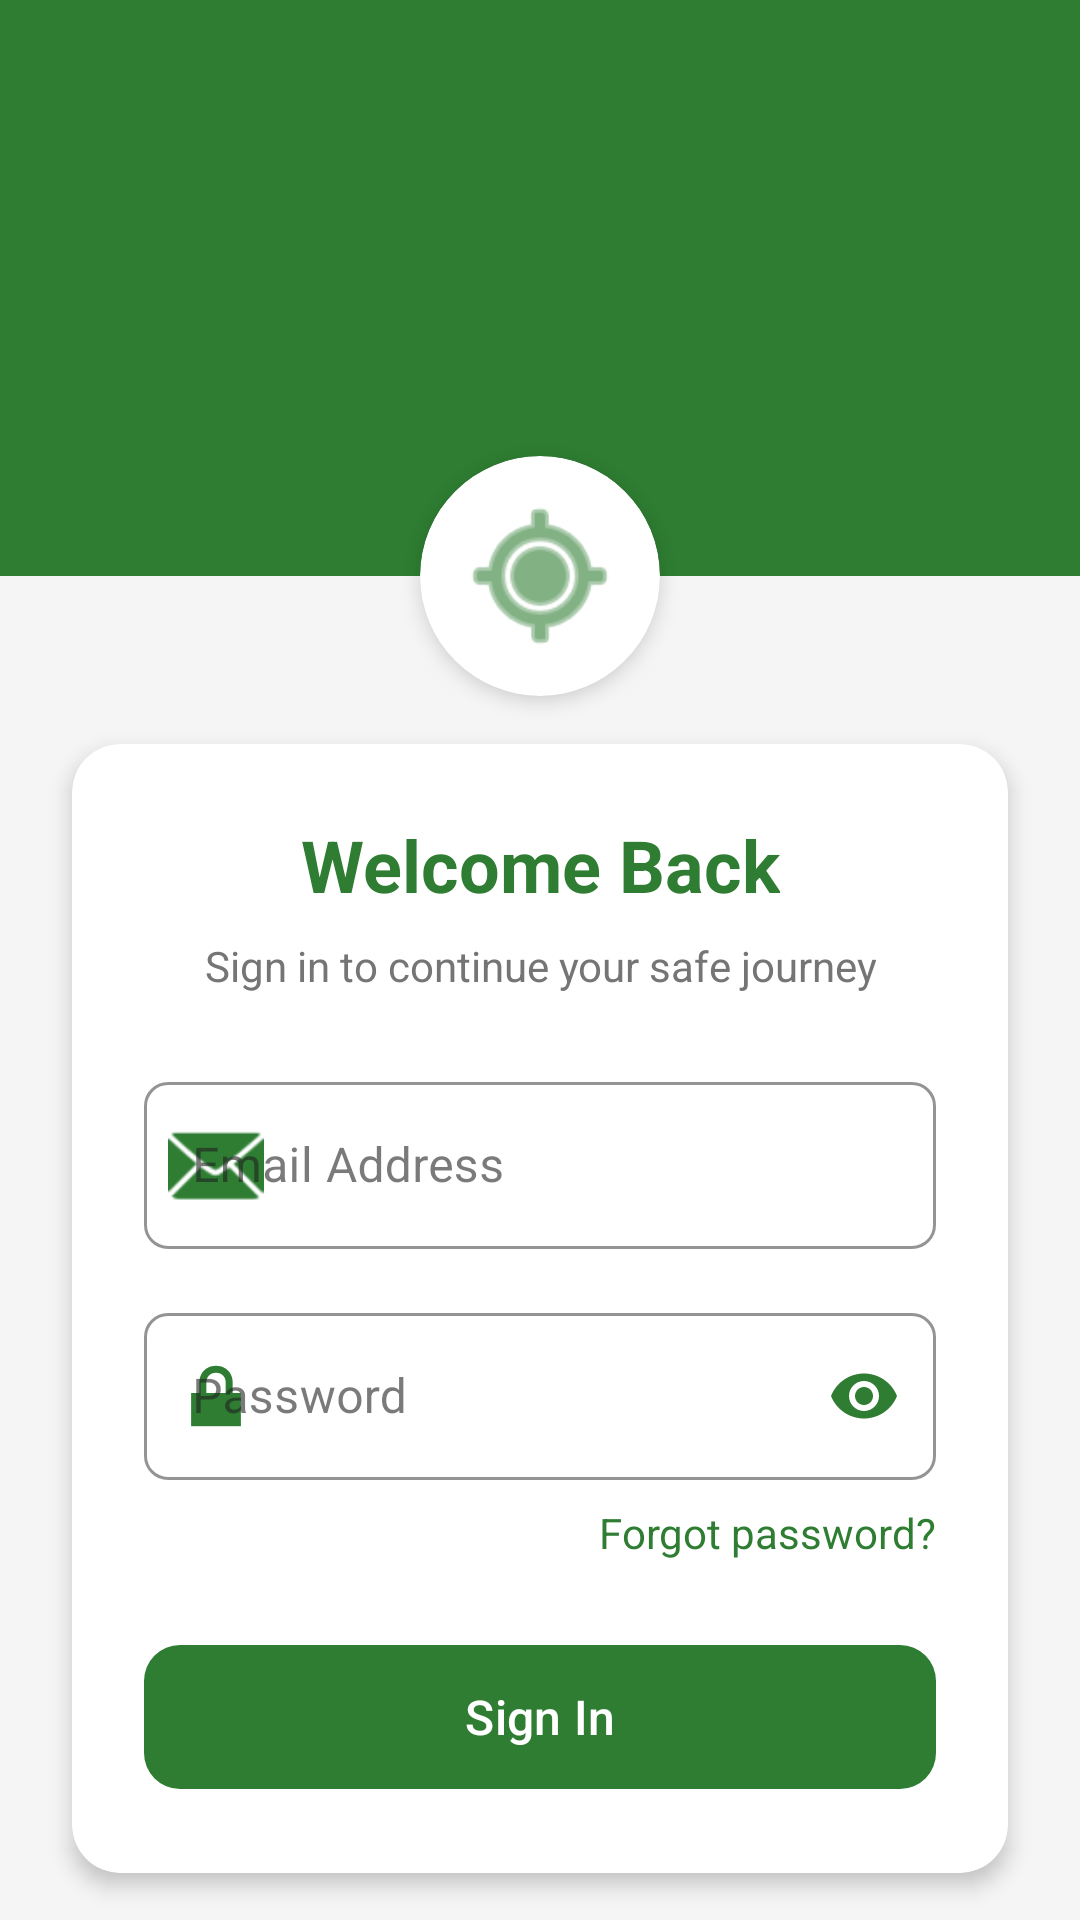

Produce the Android XML layout that renders to this screen, including the resource entries it uses.
<!-- AndroidManifest.xml: activity theme Theme.SafeWalk.NoActionBar -->
<!-- res/layout/activity_login.xml -->
<?xml version="1.0" encoding="utf-8"?>
<androidx.constraintlayout.widget.ConstraintLayout
    xmlns:android="http://schemas.android.com/apk/res/android"
    xmlns:app="http://schemas.android.com/apk/res-auto"
    xmlns:tools="http://schemas.android.com/tools"
    android:layout_width="match_parent"
    android:layout_height="match_parent"
    android:background="@color/background"
    tools:context=".LoginActivity">

    
    <View
        android:id="@+id/top_background"
        android:layout_width="0dp"
        android:layout_height="0dp"
        android:background="@color/primary"
        app:layout_constraintBottom_toBottomOf="parent"
        app:layout_constraintEnd_toEndOf="parent"
        app:layout_constraintHeight_percent="0.3"
        app:layout_constraintStart_toStartOf="parent"
        app:layout_constraintTop_toTopOf="parent"
        app:layout_constraintVertical_bias="0" />

    
    <androidx.cardview.widget.CardView
        android:id="@+id/logo_card"
        android:layout_width="80dp"
        android:layout_height="80dp"
        app:cardCornerRadius="40dp"
        app:cardElevation="4dp"
        app:layout_constraintBottom_toBottomOf="@id/top_background"
        app:layout_constraintEnd_toEndOf="parent"
        app:layout_constraintStart_toStartOf="parent"
        app:layout_constraintTop_toBottomOf="@id/top_background"
        app:layout_constraintVertical_bias="0.0">

        <ImageView
            android:id="@+id/logo_image"
            android:layout_width="match_parent"
            android:layout_height="match_parent"
            android:padding="12dp"
            android:src="@android:drawable/ic_menu_mylocation"
            android:tint="@color/primary"
            android:contentDescription="SafeWalk Logo" />
    </androidx.cardview.widget.CardView>

    
    <androidx.cardview.widget.CardView
        android:id="@+id/login_card"
        android:layout_width="0dp"
        android:layout_height="wrap_content"
        android:layout_marginStart="24dp"
        android:layout_marginTop="16dp"
        android:layout_marginEnd="24dp"
        app:cardCornerRadius="16dp"
        app:cardElevation="4dp"
        app:layout_constraintEnd_toEndOf="parent"
        app:layout_constraintStart_toStartOf="parent"
        app:layout_constraintTop_toBottomOf="@id/logo_card">

        <androidx.constraintlayout.widget.ConstraintLayout
            android:layout_width="match_parent"
            android:layout_height="wrap_content"
            android:padding="24dp">

            <TextView
                android:id="@+id/login_title"
                android:layout_width="wrap_content"
                android:layout_height="wrap_content"
                android:text="@string/login_to_account"
                android:textColor="@color/primary"
                android:textSize="24sp"
                android:textStyle="bold"
                app:layout_constraintEnd_toEndOf="parent"
                app:layout_constraintStart_toStartOf="parent"
                app:layout_constraintTop_toTopOf="parent" />

            <TextView
                android:id="@+id/login_subtitle"
                android:layout_width="wrap_content"
                android:layout_height="wrap_content"
                android:layout_marginTop="8dp"
                android:text="@string/login_subtitle"
                android:textAlignment="center"
                android:textColor="@color/dark_gray"
                android:textSize="14sp"
                app:layout_constraintEnd_toEndOf="parent"
                app:layout_constraintStart_toStartOf="parent"
                app:layout_constraintTop_toBottomOf="@id/login_title" />

            <com.google.android.material.textfield.TextInputLayout
                android:id="@+id/email_layout"
                style="@style/Widget.MaterialComponents.TextInputLayout.OutlinedBox"
                android:layout_width="match_parent"
                android:layout_height="wrap_content"
                android:layout_marginTop="24dp"
                android:hint="@string/email"
                app:boxStrokeColor="@color/primary"
                app:hintTextColor="@color/primary"
                app:startIconDrawable="@android:drawable/ic_dialog_email"
                app:startIconTint="@color/primary"
                app:layout_constraintEnd_toEndOf="parent"
                app:layout_constraintStart_toStartOf="parent"
                app:layout_constraintTop_toBottomOf="@id/login_subtitle">

                <com.google.android.material.textfield.TextInputEditText
                    android:id="@+id/email_input"
                    android:layout_width="match_parent"
                    android:layout_height="wrap_content"
                    android:inputType="textEmailAddress" />
            </com.google.android.material.textfield.TextInputLayout>

            <com.google.android.material.textfield.TextInputLayout
                android:id="@+id/password_layout"
                style="@style/Widget.MaterialComponents.TextInputLayout.OutlinedBox"
                android:layout_width="match_parent"
                android:layout_height="wrap_content"
                android:layout_marginTop="16dp"
                android:hint="@string/password"
                app:boxStrokeColor="@color/primary"
                app:hintTextColor="@color/primary"
                app:passwordToggleEnabled="true"
                app:passwordToggleTint="@color/primary"
                app:startIconDrawable="@android:drawable/ic_lock_lock"
                app:startIconTint="@color/primary"
                app:layout_constraintEnd_toEndOf="parent"
                app:layout_constraintStart_toStartOf="parent"
                app:layout_constraintTop_toBottomOf="@id/email_layout">

                <com.google.android.material.textfield.TextInputEditText
                    android:id="@+id/password_input"
                    android:layout_width="match_parent"
                    android:layout_height="wrap_content"
                    android:inputType="textPassword" />
            </com.google.android.material.textfield.TextInputLayout>

            <TextView
                android:id="@+id/forgot_password"
                android:layout_width="wrap_content"
                android:layout_height="wrap_content"
                android:layout_marginTop="8dp"
                android:text="@string/forgot_password"
                android:textColor="@color/primary"
                android:textSize="14sp"
                app:layout_constraintEnd_toEndOf="parent"
                app:layout_constraintTop_toBottomOf="@id/password_layout" />

            <com.google.android.material.button.MaterialButton
                android:id="@+id/login_button"
                android:layout_width="match_parent"
                android:layout_height="56dp"
                android:layout_marginTop="24dp"
                android:text="@string/login"
                android:textAllCaps="false"
                android:textSize="16sp"
                app:cornerRadius="12dp"
                app:layout_constraintEnd_toEndOf="parent"
                app:layout_constraintStart_toStartOf="parent"
                app:layout_constraintTop_toBottomOf="@id/forgot_password" />

        </androidx.constraintlayout.widget.ConstraintLayout>
    </androidx.cardview.widget.CardView>

    
    <TextView
        android:id="@+id/or_divider"
        android:layout_width="wrap_content"
        android:layout_height="wrap_content"
        android:layout_marginTop="24dp"
        android:text="@string/sign_in_with"
        android:textColor="@color/dark_gray"
        app:layout_constraintEnd_toEndOf="parent"
        app:layout_constraintStart_toStartOf="parent"
        app:layout_constraintTop_toBottomOf="@id/login_card" />

    <LinearLayout
        android:id="@+id/social_login_container"
        android:layout_width="wrap_content"
        android:layout_height="wrap_content"
        android:layout_marginTop="16dp"
        android:orientation="horizontal"
        app:layout_constraintEnd_toEndOf="parent"
        app:layout_constraintStart_toStartOf="parent"
        app:layout_constraintTop_toBottomOf="@id/or_divider">

        <androidx.cardview.widget.CardView
            android:id="@+id/google_login"
            android:layout_width="48dp"
            android:layout_height="48dp"
            android:layout_margin="8dp"
            app:cardCornerRadius="24dp"
            app:cardElevation="2dp">

            <ImageView
                android:layout_width="match_parent"
                android:layout_height="match_parent"
                android:padding="12dp"
                android:src="@android:drawable/ic_dialog_info"
                android:contentDescription="Sign in with Google" />
        </androidx.cardview.widget.CardView>

        <androidx.cardview.widget.CardView
            android:id="@+id/facebook_login"
            android:layout_width="48dp"
            android:layout_height="48dp"
            android:layout_margin="8dp"
            app:cardCornerRadius="24dp"
            app:cardElevation="2dp">

            <ImageView
                android:layout_width="match_parent"
                android:layout_height="match_parent"
                android:padding="12dp"
                android:src="@android:drawable/ic_dialog_info"
                android:contentDescription="Sign in with Facebook" />
        </androidx.cardview.widget.CardView>

        <androidx.cardview.widget.CardView
            android:id="@+id/twitter_login"
            android:layout_width="48dp"
            android:layout_height="48dp"
            android:layout_margin="8dp"
            app:cardCornerRadius="24dp"
            app:cardElevation="2dp">

            <ImageView
                android:layout_width="match_parent"
                android:layout_height="match_parent"
                android:padding="12dp"
                android:src="@android:drawable/ic_dialog_info"
                android:contentDescription="Sign in with Twitter" />
        </androidx.cardview.widget.CardView>
    </LinearLayout>

    
    <LinearLayout
        android:id="@+id/register_container"
        android:layout_width="wrap_content"
        android:layout_height="wrap_content"
        android:layout_marginTop="24dp"
        android:orientation="horizontal"
        app:layout_constraintEnd_toEndOf="parent"
        app:layout_constraintStart_toStartOf="parent"
        app:layout_constraintTop_toBottomOf="@id/social_login_container">

        <TextView
            android:id="@+id/register_prompt"
            android:layout_width="wrap_content"
            android:layout_height="wrap_content"
            android:text="@string/no_account"
            android:textColor="@color/dark_gray"
            android:textSize="14sp" />

        <TextView
            android:id="@+id/register_link"
            android:layout_width="wrap_content"
            android:layout_height="wrap_content"
            android:layout_marginStart="4dp"
            android:text="@string/register"
            android:textColor="@color/primary"
            android:textSize="14sp"
            android:textStyle="bold" />
    </LinearLayout>

    <ProgressBar
        android:id="@+id/login_progress"
        android:layout_width="wrap_content"
        android:layout_height="wrap_content"
        android:visibility="gone"
        app:layout_constraintBottom_toBottomOf="parent"
        app:layout_constraintEnd_toEndOf="parent"
        app:layout_constraintStart_toStartOf="parent"
        app:layout_constraintTop_toTopOf="parent" />

</androidx.constraintlayout.widget.ConstraintLayout>
<!-- resources referenced by this layout -->
<resources>
  <color name="background">#F5F5F5</color>
  <color name="dark_gray">#757575</color>
  <color name="primary">#2E7D32</color>
  <string name="email">Email Address</string>
  <string name="forgot_password">Forgot password?</string>
  <string name="login">Sign In</string>
  <string name="login_subtitle">Sign in to continue your safe journey</string>
  <string name="login_to_account">Welcome Back</string>
  <string name="no_account">Don\'t have an account?</string>
  <string name="password">Password</string>
  <string name="register">Create Account</string>
  <string name="sign_in_with">Or sign in with</string>
  <style name="Theme.SafeWalk.NoActionBar">
          <item name="windowActionBar">false</item>
          <item name="windowNoTitle">true</item>
          <item name="android:windowTranslucentStatus">true</item>
          <item name="android:windowLightStatusBar">true</item>
      </style>
</resources>
